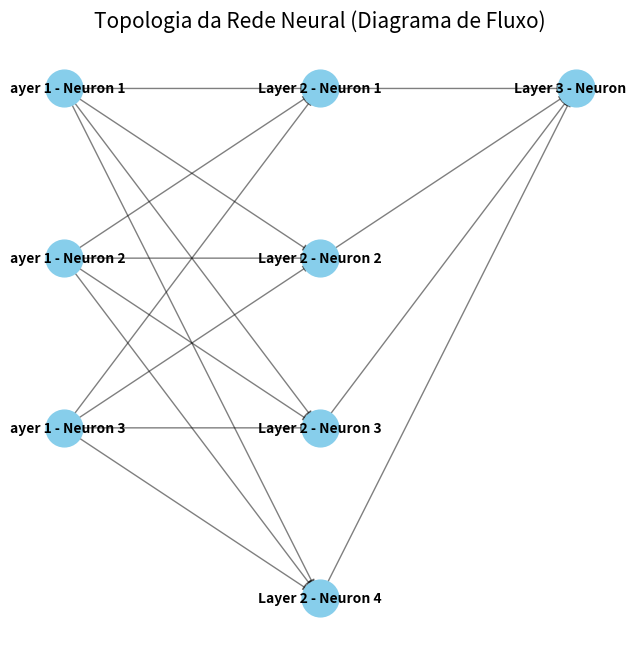

Generate this figure with matplotlib:
import matplotlib.pyplot as plt
import networkx as nx

# Definir uma topologia simples com menos neurônios
layers = [3, 4, 1]  # 3 neurônios na camada de entrada, 4 na camada oculta, 1 na saída

# Criar o gráfico direcionado (fluxograma)
G = nx.DiGraph()

# Adicionar nós para cada neurônio, com rótulos indicando a camada e o número do neurônio
for i in range(len(layers)):
    for j in range(layers[i]):
        G.add_node(f"Layer {i+1} - Neuron {j+1}")

# Conectar os nós (camadas anteriores para camadas seguintes)
for i in range(len(layers) - 1):
    for j in range(layers[i]):
        for k in range(layers[i+1]):
            G.add_edge(f"Layer {i+1} - Neuron {j+1}", f"Layer {i+2} - Neuron {k+1}")

# Visualizar o gráfico no estilo fluxograma
plt.figure(figsize=(8, 8))

# Organizar os nós de maneira sequencial para dar a aparência de um fluxograma
pos = {}
layer_positions = [0, 1, 2]  # Posições horizontais das camadas
for i, layer_size in enumerate(layers):
    # Coloca os neurônios de cada camada em posições verticais
    pos.update({f"Layer {i+1} - Neuron {j+1}": (layer_positions[i], -j) for j in range(layer_size)})

# Desenhando os nós e as conexões
nx.draw_networkx_nodes(G, pos, node_size=700, node_color='skyblue')
nx.draw_networkx_labels(G, pos, font_size=10, font_weight="bold")
nx.draw_networkx_edges(G, pos, width=1.0, alpha=0.5, edge_color='black', arrows=True)

# Configurações de título e visualização
plt.title("Topologia da Rede Neural (Diagrama de Fluxo)", size=15)
plt.axis("off")
plt.show()
